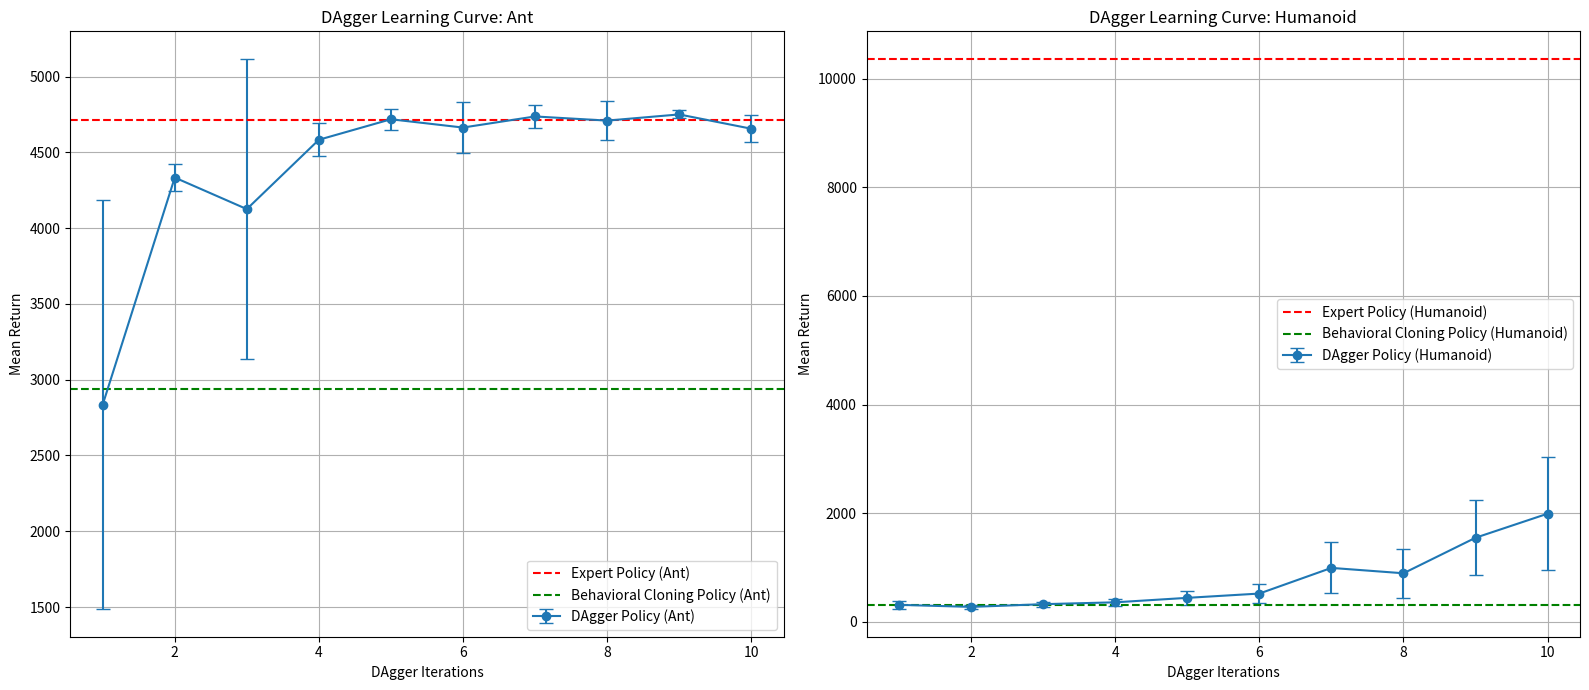

Python code for this plot:
import numpy as np
import matplotlib.pyplot as plt

dagger_iterations = np.arange(1, 11)
mean_return_ant = np.array([2835.25830078125, 4333.7294921875, 4125.630859375, 4583.13525390625, 4718.44482421875, 4663.70458984375, 4736.9521484375, 4709.5693359375, 4750.33544921875, 4656.1064453125])
std_return_ant = np.array([1349.746337890625, 87.5212631225586, 991.4265747070312, 107.3659896850586, 70.81339263916016, 168.47076416015625, 77.7952880859375, 129.82826232910156, 26.30199432373047, 90.38716888427734])
mean_return_expert_ant = 4714
mean_return_bc_ant = 2941

mean_return_humanoid = np.array([314.79010009765625, 276.9959411621094, 326.8983459472656, 361.24212646484375, 443.5101013183594, 522.4112548828125, 994.6205444335938, 895.8815307617188, 1549.7454833984375, 1992.51025390625])
std_return_humanoid = np.array([77.18596649169922, 42.6093635559082, 47.54902267456055, 61.00497055053711, 132.1398468017578, 171.6398162841797, 470.5874938964844, 454.78826904296875, 691.607666015625, 1044.481201171875])
mean_return_expert_humanoid = 10365.5
mean_return_bc_humanoid = 316.6

fig, axs = plt.subplots(1, 2, figsize=(16, 7)) 

axs[0].errorbar(dagger_iterations, mean_return_ant, yerr=std_return_ant, fmt='-o', capsize=5, label='DAgger Policy (Ant)')
axs[0].axhline(y=mean_return_expert_ant, color='r', linestyle='--', label='Expert Policy (Ant)')
axs[0].axhline(y=mean_return_bc_ant, color='g', linestyle='--', label='Behavioral Cloning Policy (Ant)')
axs[0].set_xlabel('DAgger Iterations')
axs[0].set_ylabel('Mean Return')
axs[0].set_title('DAgger Learning Curve: Ant')
axs[0].legend()
axs[0].grid(True)

axs[1].errorbar(dagger_iterations, mean_return_humanoid, yerr=std_return_humanoid, fmt='-o', capsize=5, label='DAgger Policy (Humanoid)')
axs[1].axhline(y=mean_return_expert_humanoid, color='r', linestyle='--', label='Expert Policy (Humanoid)')
axs[1].axhline(y=mean_return_bc_humanoid, color='g', linestyle='--', label='Behavioral Cloning Policy (Humanoid)')
axs[1].set_xlabel('DAgger Iterations')
axs[1].set_ylabel('Mean Return')
axs[1].set_title('DAgger Learning Curve: Humanoid')
axs[1].legend()
axs[1].grid(True)

plt.tight_layout()
plt.savefig("dagger_learning_curve.png")